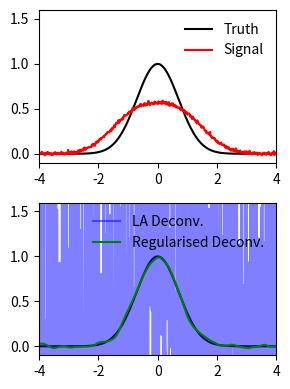

The script that saved this image:
import numpy as np
import matplotlib.pyplot as plt

def R(x1,x2):
	""" Response matrix, boxcar averaging """
	xx1,xx2 = np.meshgrid(x1,x2)
	R_matrix = np.zeros_like(xx1)
	R_matrix[np.abs(xx1-xx2) < 1.5] = 1.0
	# Normalise
	R_matrix = R_matrix/np.sum(R_matrix,axis=1)
	return R_matrix

Nx = 500
noise_amp = 0.01
lamb = 1e-4

# Setting up truth and signal with noise and response
x  = np.linspace(-4.0,4.0,Nx)
dx = x[1]-x[0]
truth = np.exp(-x**2)
IRF = R(x,x)
signal = np.dot(IRF,truth)+noise_amp*np.random.normal(size=Nx)

# Straight deconvolution
deconv_signal = np.dot(np.linalg.pinv(IRF),signal)
# Deconvolution with regularisation
RTR = np.dot(IRF.T,IRF)
RTsignal = np.dot(IRF.T,signal)
D_matrix = (-1*np.eye(Nx)+1*np.eye(Nx,k=1))/(dx)
DTD = np.dot(D_matrix.T,D_matrix)
regularised_inv = np.linalg.inv(RTR+lamb*DTD)
deconv_reg_signal = np.dot(regularised_inv,RTsignal)

fig = plt.figure(dpi=200,figsize=(3,4))
ax1 = fig.add_subplot(211)
ax2 = fig.add_subplot(212,sharex=ax1,sharey=ax1)

ax1.plot(x,truth,'k',label='Truth')
ax1.plot(x,signal,'r',label='Signal')
ax2.plot(x,truth,'k')
ax2.plot(x,deconv_signal,'b',alpha=0.5,label='LA Deconv.')
ax2.plot(x,deconv_reg_signal,'g',label='Regularised Deconv.')

ax1.set_xlim(x[0],x[-1])
ax1.set_ylim(-0.1,1.6)

ax1.legend(frameon=False)
ax2.legend(frameon=False)
fig.tight_layout()

plt.show()